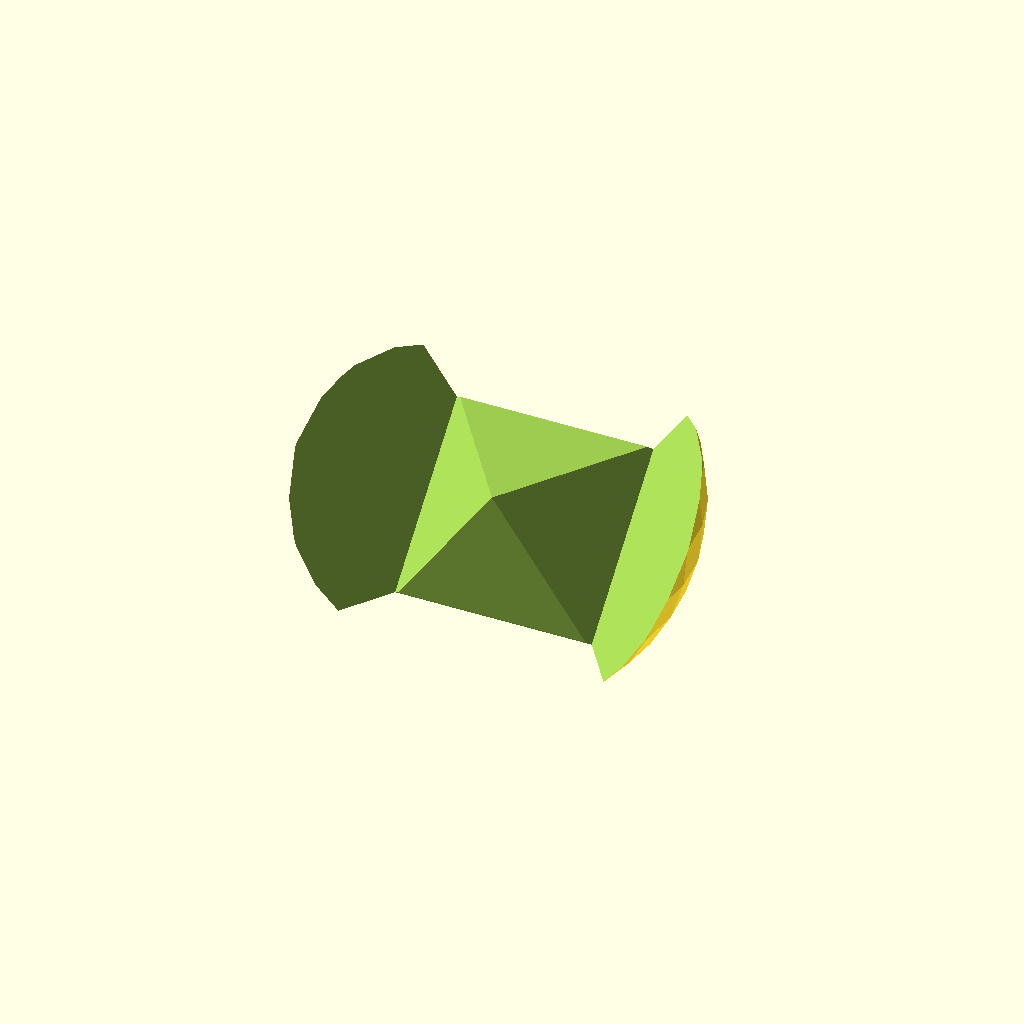
Cell 1 — every parameter at its default value.
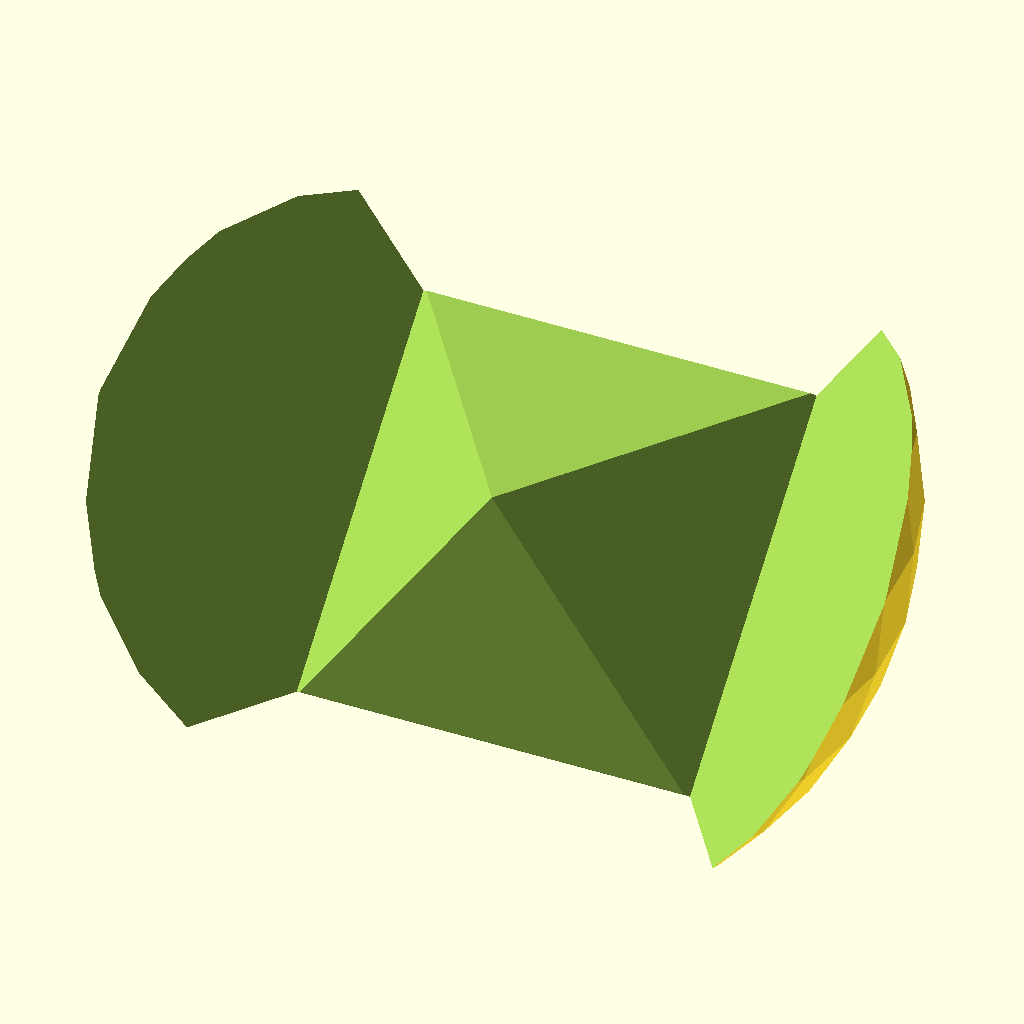
Cell 2: R = 60 (everything else at default).
All cells are drawn from one camera (rotation 55°, 0°, 25°, orthographic, colour scheme Cornfield), so only the parameter changes between them.
Source of the model, MiscThingiverse/puzzle.scad:
// sphere puzzle 2 (new tolerance)

R=30; // radius of sphere
tol=0.5;// tolerance to allow looser fit
x=R*cos(45);

rotate([-90,0,])
difference(){
	sphere(r=R);
	translate([0,0,-R])
		cube(size=[R,2*R,2*R+tol],center=true);
	translate([0,-R,0])
		cube(size=[R,2*R+tol,2*R],center=true);
	rotate([-45,0,0])
		translate([0,0,-2*R])
			cube(size=4*R,center=true);
	translate([0,0,R+x])
		cube(size=2*R+tol,center=true);
	translate([0,R+x,0])
		cube(size=2*R+tol,center=true);
	translate([R/2,0,0])
		rotate([-45,0,0])rotate([0,45,0])
			cube(size=[x+tol,2*R,x+tol],center=true);
	translate([-R/2,0,0])
		rotate([-45,0,0])rotate([0,45,0])
			cube(size=[x+tol,2*R,x+tol],center=true);
	translate([0,-x+2*tol,0])
		rotate([45,0,0])translate([0,0,R/2])
			cube(size=[R,2*R,R],center=true);
	translate([0,0,-x+2*tol])
		rotate([45,0,0])translate([0,0,-R/2])
			cube(size=[R,2*R,R],center=true);
}
Customizer parameters (derived from the source; name, type, default, range or options):
R: number, default 30
tol: number, default 0.5
